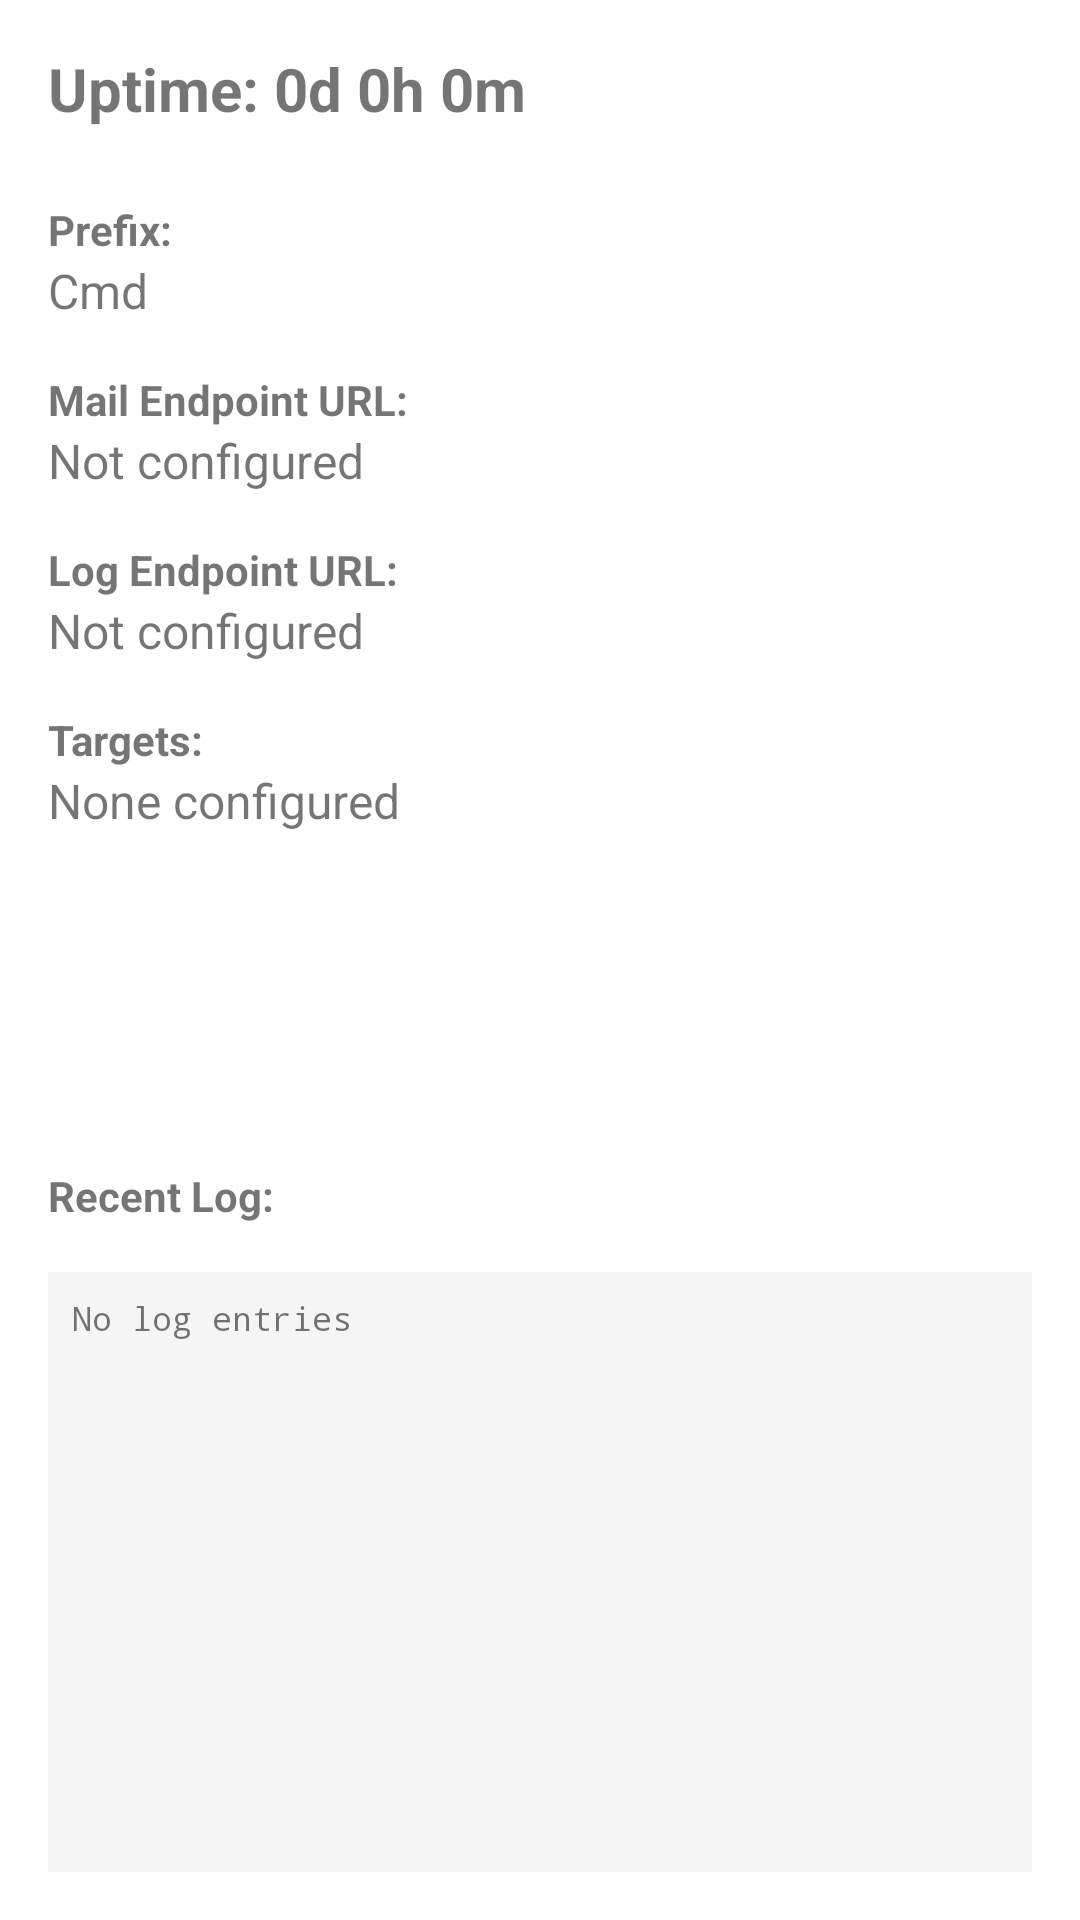

Android layout source for this screen:
<!-- AndroidManifest.xml: application theme Theme.Smash -->
<!-- res/layout/activity_status.xml -->
<?xml version="1.0" encoding="utf-8"?>

<LinearLayout xmlns:android="http://schemas.android.com/apk/res/android"
    xmlns:tools="http://schemas.android.com/tools"
    android:layout_width="match_parent"
    android:layout_height="match_parent"
    android:orientation="vertical"
    tools:context=".StatusActivity">

    <ScrollView
        android:layout_width="match_parent"
        android:layout_height="0dp"
        android:layout_weight="1">

        <LinearLayout
            android:layout_width="match_parent"
            android:layout_height="wrap_content"
            android:orientation="vertical"
            android:padding="16dp">

            <LinearLayout
                android:layout_width="match_parent"
                android:layout_height="wrap_content"
                android:orientation="horizontal"
                android:layout_marginBottom="24dp">

                <TextView
                    android:id="@+id/uptimeValue"
                    android:layout_width="0dp"
                    android:layout_height="wrap_content"
                    android:layout_weight="1"
                    android:text="Uptime: 0d 0h 0m"
                    android:textSize="20sp"
                    android:textStyle="bold" />

                <TextView
                    android:id="@+id/powerWarning"
                    android:layout_width="wrap_content"
                    android:layout_height="wrap_content"
                    android:text="⚠️ PLUG ME IN!"
                    android:textSize="16sp"
                    android:textStyle="bold"
                    android:textColor="#FF0000"
                    android:visibility="gone" />

            </LinearLayout>

            <TextView
                android:layout_width="wrap_content"
                android:layout_height="wrap_content"
                android:text="Prefix:"
                android:textSize="14sp"
                android:textStyle="bold" />

            <TextView
                android:id="@+id/prefixValue"
                android:layout_width="wrap_content"
                android:layout_height="wrap_content"
                android:text="Cmd"
                android:textSize="16sp"
                android:layout_marginBottom="16dp" />

            <TextView
                android:layout_width="wrap_content"
                android:layout_height="wrap_content"
                android:text="Mail Endpoint URL:"
                android:textSize="14sp"
                android:textStyle="bold" />

            <TextView
                android:id="@+id/mailEndpointValue"
                android:layout_width="wrap_content"
                android:layout_height="wrap_content"
                android:text="Not configured"
                android:textSize="16sp"
                android:layout_marginBottom="16dp" />

            <TextView
                android:layout_width="wrap_content"
                android:layout_height="wrap_content"
                android:text="Log Endpoint URL:"
                android:textSize="14sp"
                android:textStyle="bold" />

            <TextView
                android:id="@+id/logEndpointValue"
                android:layout_width="wrap_content"
                android:layout_height="wrap_content"
                android:text="Not configured"
                android:textSize="16sp"
                android:layout_marginBottom="16dp" />

            <TextView
                android:layout_width="wrap_content"
                android:layout_height="wrap_content"
                android:text="Targets:"
                android:textSize="14sp"
                android:textStyle="bold" />

            <TextView
                android:id="@+id/targetsValue"
                android:layout_width="wrap_content"
                android:layout_height="wrap_content"
                android:text="None configured"
                android:textSize="16sp" />

        </LinearLayout>

    </ScrollView>

    <TextView
        android:layout_width="match_parent"
        android:layout_height="wrap_content"
        android:text="Recent Log:"
        android:textSize="14sp"
        android:textStyle="bold"
        android:paddingStart="16dp"
        android:paddingEnd="16dp"
        android:paddingTop="8dp" />

    <ScrollView
        android:id="@+id/logScrollView"
        android:layout_width="match_parent"
        android:layout_height="200dp"
        android:layout_margin="16dp"
        android:background="#F5F5F5">

        <TextView
            android:id="@+id/logValue"
            android:layout_width="match_parent"
            android:layout_height="wrap_content"
            android:padding="8dp"
            android:fontFamily="monospace"
            android:textSize="11sp"
            android:text="No log entries" />

    </ScrollView>

</LinearLayout>
<!-- resources referenced by this layout -->
<resources>
  <style name="Theme.Smash" parent="Theme.MaterialComponents.DayNight.DarkActionBar">
          <item name="colorPrimary">@color/purple_500</item>
          <item name="colorPrimaryVariant">@color/purple_700</item>
          <item name="colorOnPrimary">@android:color/white</item>
          <item name="colorSecondary">@color/teal_200</item>
          <item name="colorSecondaryVariant">@color/teal_700</item>
          <item name="colorOnSecondary">@android:color/black</item>
      </style>
  <!-- not gathered from this repository: default colours our renderer supplied (Android Studio template values) -->
  <color name="purple_500">#FF6200EE</color>
  <color name="purple_700">#FF3700B3</color>
  <color name="teal_200">#FF03DAC5</color>
  <color name="teal_700">#FF018786</color>
</resources>
